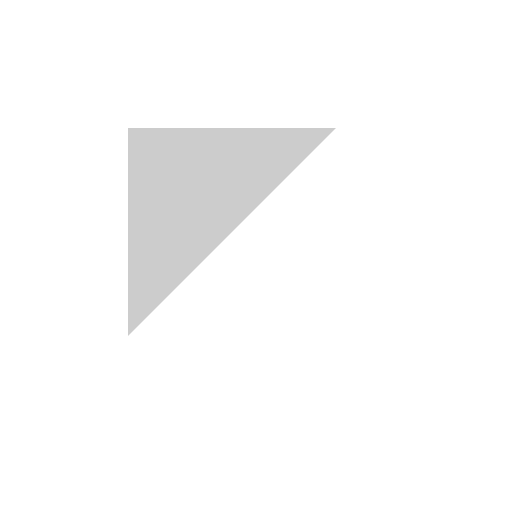
t = 0.00 s
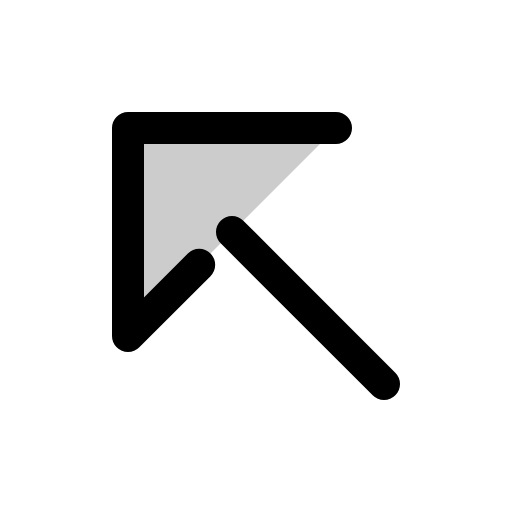
t = 0.38 s
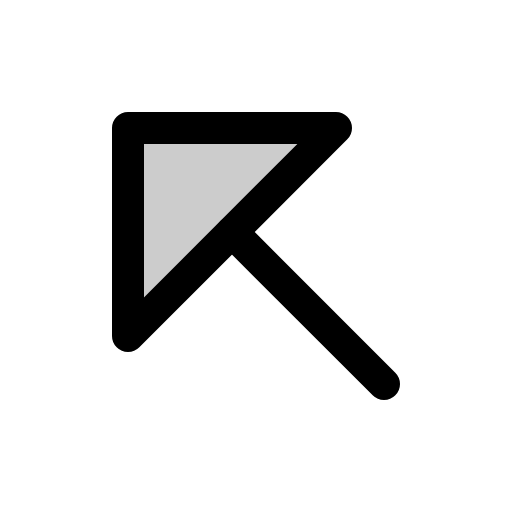
t = 1.13 s
t = 1.50 s: frame unchanged from t = 1.13 s, image omitted
t = 1.88 s: frame unchanged from t = 1.13 s, image omitted
t = 2.63 s: frame unchanged from t = 1.13 s, image omitted

The animated SVG that drew these frames (rendered in a browser with its animation timeline set to each time). Animation: 1 CSS @keyframes rule; one cycle of 3.00 s, repeats indefinitely.

<svg xmlns="http://www.w3.org/2000/svg" viewBox="0 0 256 256">
  <style>
    .draw-line {
      stroke-dasharray: 2000;
      stroke-dashoffset: 0;
    }
    svg:hover .draw-line {
      animation: phosphor-draw-in 3s ease-in-out infinite alternate;
    }
    @keyframes phosphor-draw-in {
      0%   { stroke-dashoffset: 2000; }
      50%  { stroke-dashoffset: 0; }
      100% { stroke-dashoffset: 0; }
    }
  </style><rect width="256" height="256" fill="none"/><polygon points="168 64 64 64 64 168 168 64" opacity="0.2"/><line x1="192" y1="192" x2="116" y2="116" fill="none" stroke="currentColor" stroke-linecap="round" stroke-linejoin="round" stroke-width="16" class="draw-line"/><polygon points="168 64 64 64 64 168 168 64" fill="none" stroke="currentColor" stroke-linecap="round" stroke-linejoin="round" stroke-width="16" class="draw-line"/></svg>
